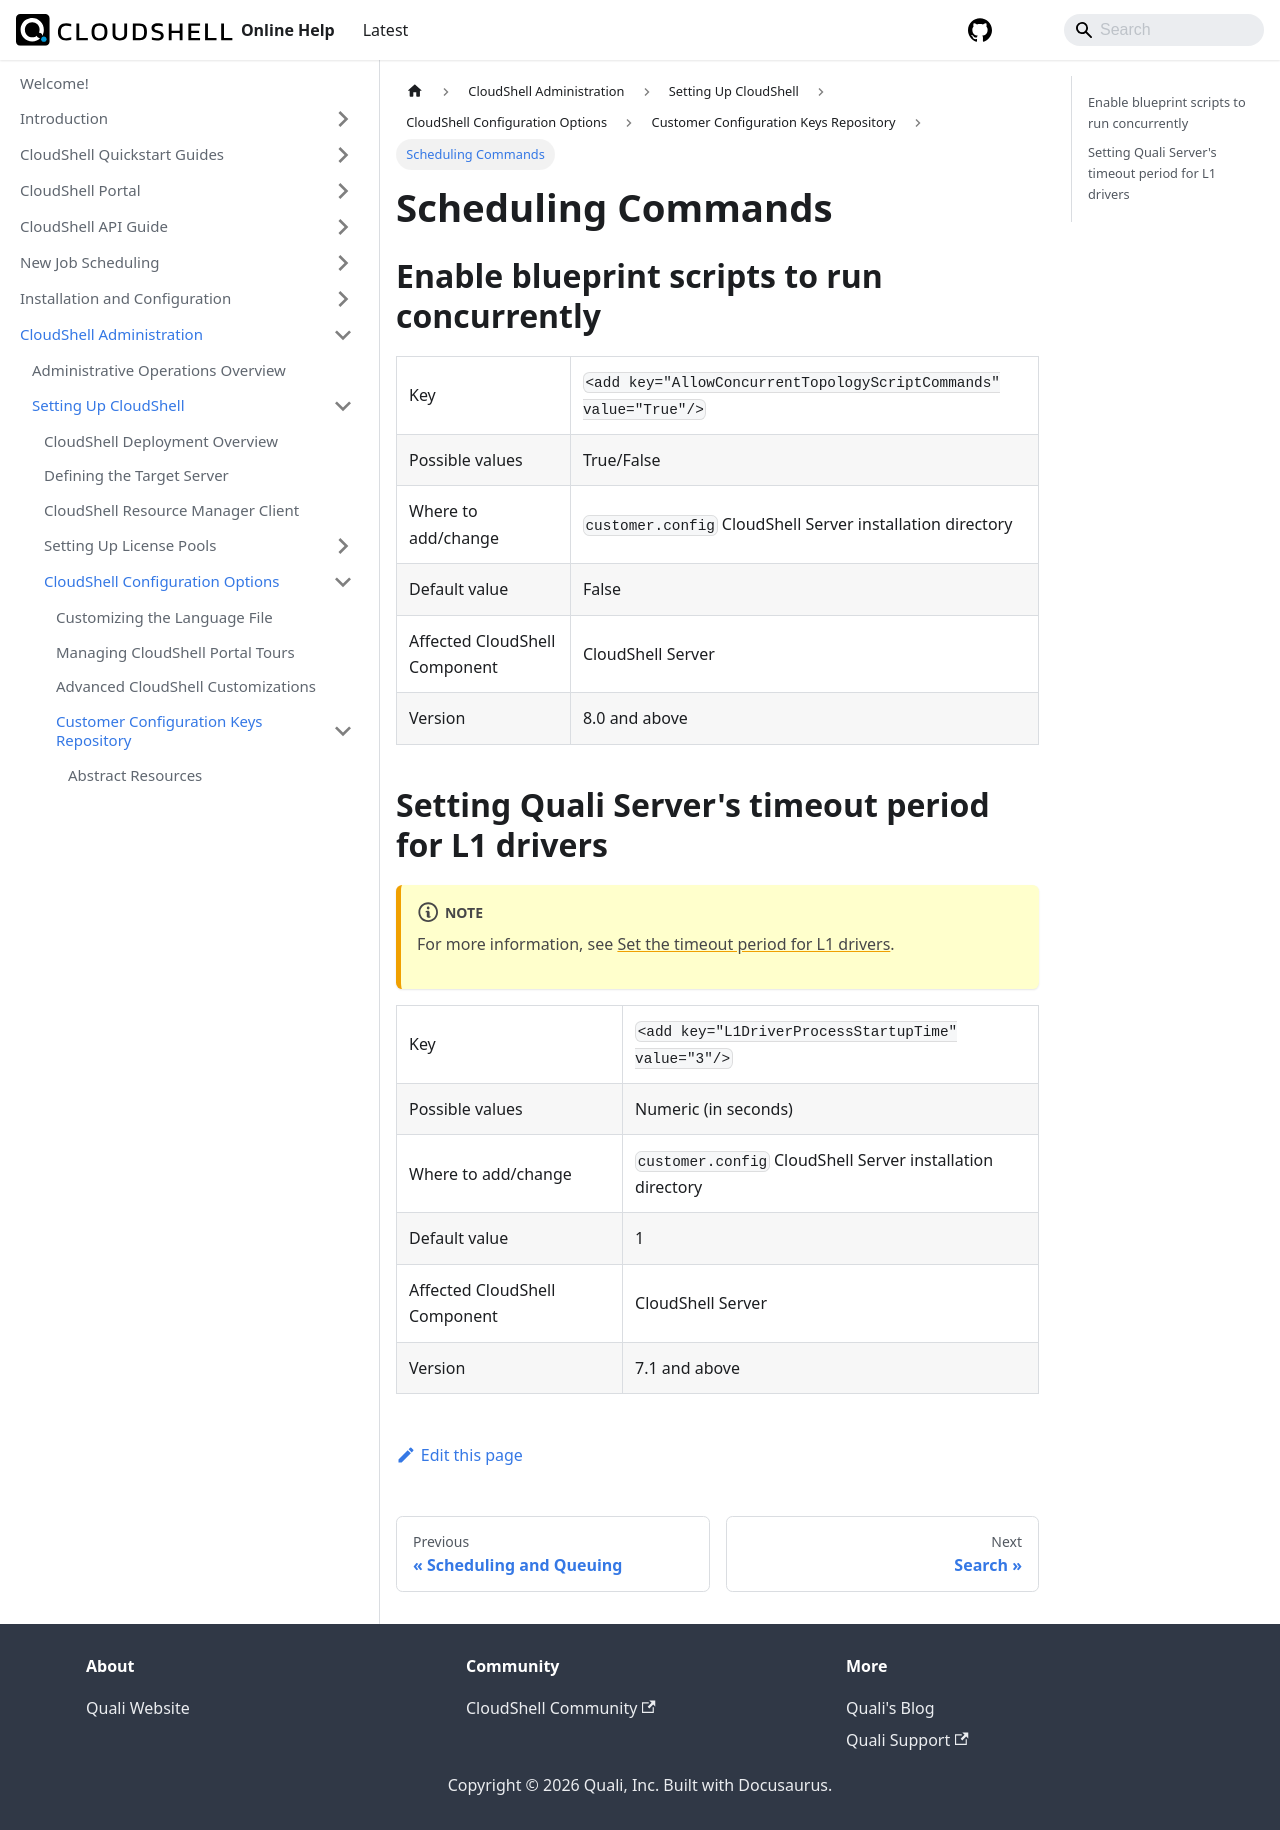

repository: QualiSystems/cloudshell-help · page: admin/setting-up-cloudshell/cloudshell-configuration-options/customer-configuration-keys-repository/scheduling-commands.html · generator: docusaurus

---
sidebar_position: 18
---

# Scheduling Commands

## Enable blueprint scripts to run concurrently
<table>
	<tbody>
		<tr>
			<td>Key</td>
			<td>`<add key="AllowConcurrentTopologyScriptCommands" value="True"/>`</td>
		</tr>
		<tr>
			<td>Possible values</td>
			<td>True/False</td>
		</tr>
		<tr>
			<td>Where to add/change</td>
			<td>`customer.config` CloudShell Server installation directory</td>
		</tr>
		<tr>
			<td>Default value</td>
			<td>False</td>
		</tr>
		<tr>
			<td>Affected CloudShell Component</td>
			<td>CloudShell Server</td>
		</tr>
		<tr>
			<td>Version</td>
			<td>8.0 and above</td>
		</tr>
	</tbody>
</table>
## Setting Quali Server's timeout period for L1 drivers
:::note
For more information, see [Set the timeout period for L1 drivers](../../../setting-up-cloudshell/inventory-operations/connectivity-control/l1-switches.md#set-the-timeout-period-for-l1-drivers).
:::
<table>
	<tbody>
		<tr>
			<td>Key</td>
			<td>`<add key="L1DriverProcessStartupTime" value="3"/>`</td>
		</tr>
		<tr>
			<td>Possible values</td>
			<td>Numeric (in seconds)</td>
		</tr>
		<tr>
			<td>Where to add/change</td>
			<td>`customer.config` CloudShell Server installation directory</td>
		</tr>
		<tr>
			<td>Default value</td>
			<td>1</td>
		</tr>
		<tr>
			<td>Affected CloudShell Component</td>
			<td>CloudShell Server</td>
		</tr>
		<tr>
			<td>Version</td>
			<td>7.1 and above</td>
		</tr>
	</tbody>
</table>
